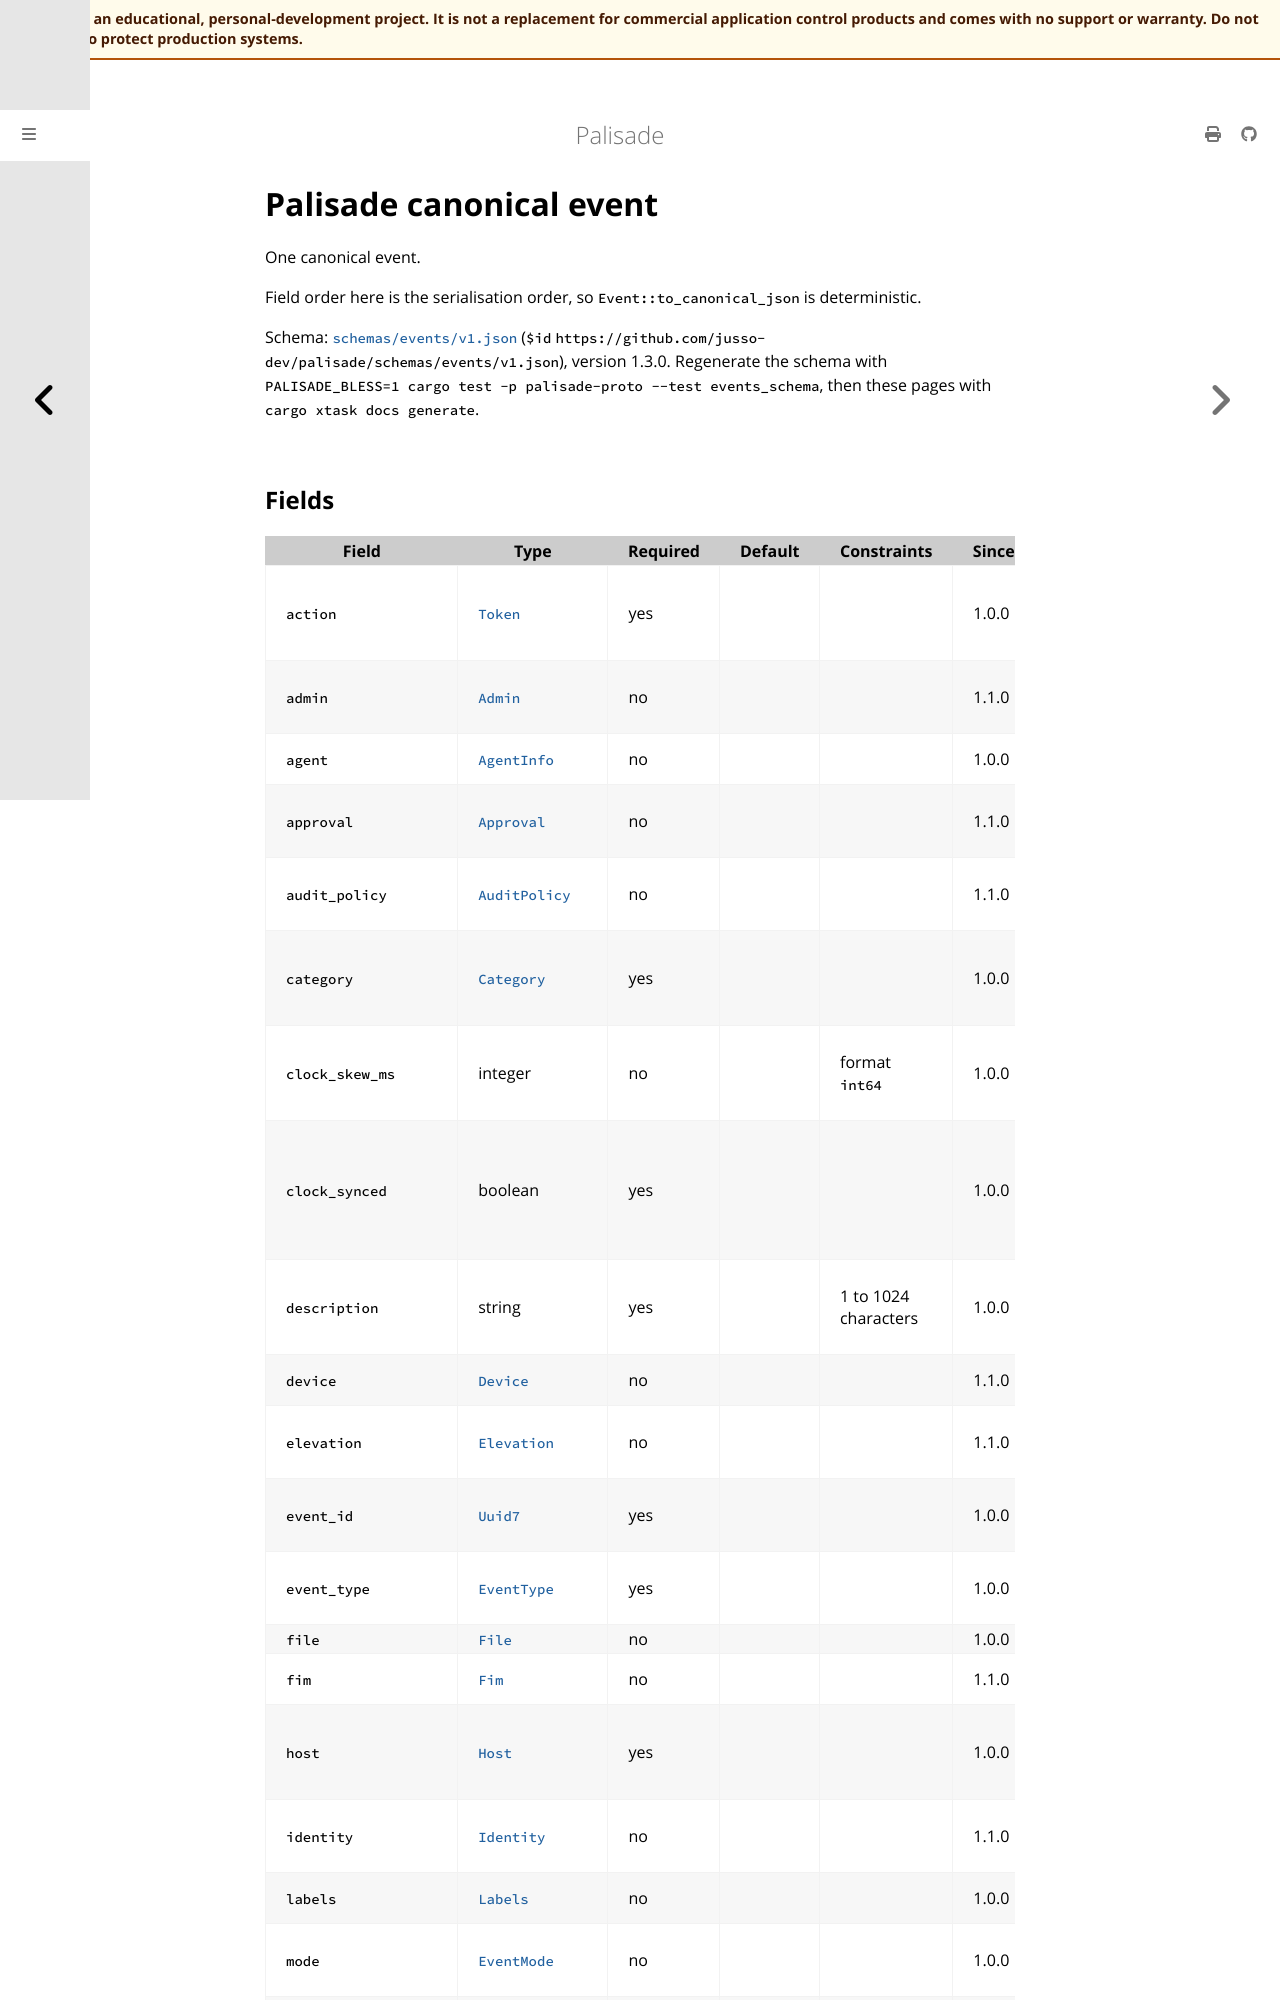

repository: jusso-dev/palisade · page: latest/docs/book/src/reference/generated/events/index.html · generator: mdbook

# Palisade canonical event

<!-- Generated by `cargo xtask docs generate` from `schemas/events/v1.json`. Do not edit by hand. -->

One canonical event.

Field order here is the serialisation order, so `Event::to_canonical_json`
is deterministic.

Schema: [`schemas/events/v1.json`](https://github.com/jusso-dev/palisade/blob/main/schemas/events/v1.json) (`$id` `https://github.com/jusso-dev/palisade/schemas/events/v1.json`), version 1.3.0. Regenerate the schema with `PALISADE_BLESS=1 cargo test -p palisade-proto --test events_schema`, then these pages with `cargo xtask docs generate`.
